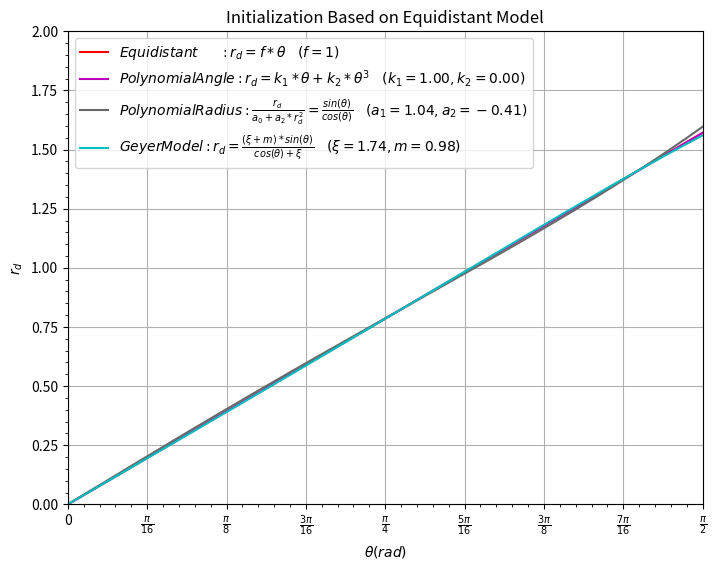

The script that saved this image:
import matplotlib.pyplot as plt
from matplotlib.ticker import MultipleLocator, FuncFormatter
import numpy as np

def scaleFigure(fig, scale):
    originSize = fig.get_size_inches()
    originSize *= scale
    fig.set_size_inches(originSize)

def pi_formatter(x, pos):
    m = np.round(x / (np.pi/16))
    n = 16
    for i in range(0, 4):
        if m%2==0: 
            m, n = m/2, n/2
        else:
            break

    if m == 0:
        return "0"
    if m == 1 and n == 1:
        return "$\pi$"
    if n == 1:
        return r"$%d \pi$" % m
    if m == 1:
        return r"$\frac{\pi}{%d}$" % n
    return r"$\frac{%d \pi}{%d}$" % (m,n)


def Equidistant(f, theta):
    return f*theta

def Equisolid(f, theta):
    return 2*f*np.sin(theta * 0.5)

def Orthographic(f, theta):
    return f*np.sin(theta)

def Stereographic(f, theta):
    return 2*f*np.tan(theta * 0.5)

endTheta = np.pi * (180.0 / 360.0)
baseModel = Equidistant
baseF = 1

def GetInitData(thetaArr, ClassicFishEyeFuc):
    return ClassicFishEyeFuc(baseF, thetaArr)

def PolynomialAngle(k1, k2, theta):
    return k1*theta + k2*np.power(theta, 3)

def PolynomialRadius(a0, a2, theta):
    a = a2*np.sin(theta)
    b = -np.cos(theta)
    c = a0*np.sin(theta)
    b24ac = b*b - 4*a*c
    isArr = isinstance(theta, np.ndarray)

    if (isArr and (b24ac < 0).any()) or (not isArr and b24ac < 0):
       print("Error Parameter in PolynomialRadius")
       return False

    r1 = (-b + np.sqrt(b24ac))/(2*a)
    r2 = (-b - np.sqrt(b24ac))/(2*a)
    rBase = baseModel(baseF, theta)

    result = r1
    
    if not isArr and (np.abs(rBase - r1) > np.abs(rBase -r2)):
        result = r2

    if isArr:
        for i in range(0, len(r1)):
            if np.abs(rBase[i] - r1[i]) > np.abs(rBase[i] -r2[i]):
                result[i] = r2[i]

    return result

def GeyerModel(ksai, m, theta):
    return (ksai + m)*np.sin(theta)/(np.cos(theta) + ksai)
   
def GetLeastSquareData(thetaArr, radii, type):
    thetaArr.resize(len(thetaArr), 1)
    radii.resize(len(radii), 1)
    
    if type == "PolynomialAngle":
        return radii, np.concatenate([thetaArr, np.power(thetaArr, 3)], axis = 1)
    elif type == "PolynomialRadius":
        return radii*np.cos(thetaArr), np.concatenate([np.sin(thetaArr), np.sin(thetaArr) * np.power(radii, 2)], axis = 1)
    elif type == "GeyerModel":
        return radii*np.cos(thetaArr), np.concatenate([np.sin(thetaArr) - radii, np.sin(thetaArr)], axis = 1)

def LeastSquare(A, b):
    A = np.matrix(A)
    b = np.matrix(b)
    At = A.T
    result = ((At * A).I)*At*b
    result = np.array(result)
    result.resize(result.shape[1], result.shape[0])
    return result[0]

if __name__ == "__main__":
    print(np.arctan2(1.0, 0.0));
    print(GetInitData(np.pi * 0.5, Orthographic)) 
    fig = plt.figure()
    scaleFigure(fig, 1.28)
    
    thetaArray = np.arange(0.005, endTheta, 0.005)
    
    if baseModel == Equidistant:
        radii = GetInitData(thetaArray, Equidistant)
        plt.plot(thetaArray, radii, 'r-', label  = r"$Equidistant \ \ \ \ \ : r_d = f* \theta$" + r"    $(f = " + str(baseF) + ")$")
    elif baseModel == Equisolid:
        radii = GetInitData(thetaArray, Equisolid)
        plt.plot(thetaArray, radii, 'g-', label = r"$Equisolid \ \ \ \ \ \ \ \ : r_d = 2f * sin(\frac{\theta}{2})$" + r"    $(f = " + str(baseF) + ")$")
    elif baseModel == Orthographic:
        radii = GetInitData(thetaArray, Orthographic)
        plt.plot(thetaArray, radii, 'b-', label  = r"$Orthographic \ : r_d = f * sin(\theta$)" + r"    $(f = " + str(baseF) + ")$")
    elif baseModel == Stereographic:
        radii = GetInitData(thetaArray, Stereographic)
        plt.plot(thetaArray, radii, 'y-', label = r"$Stereographic: r_d = 2f * tan(\frac{\theta}{2})$" + r"    $(f = " + str(baseF) + ")$")

    b, A = GetLeastSquareData(thetaArray, radii, PolynomialAngle.__name__)
    k1, k2 = LeastSquare(A, b)
    radiiPA = PolynomialAngle(k1, k2, thetaArray)
    paraStr = r"    $(k_1 = " + ("%0.2f" % k1) + ",k_2 = " + ("%0.2f" % k2) + ")$"
    plt.plot(thetaArray, radiiPA, 'm-', label = r"$PolynomialAngle: r_d = k_1 * \theta + k_2 * \theta^3$" + paraStr)
    print("k1 = %f, k2 = %f" % (k1, k2))

    b, A = GetLeastSquareData(thetaArray, radii, PolynomialRadius.__name__)
    a0, a2 = LeastSquare(A, b)
    radiiPR = PolynomialRadius(a0, a2, thetaArray)
    paraStr = r"    $(a_1 = " + ("%0.2f" % a0) + ",a_2 = " + ("%0.2f" % a2) + ")$"
    plt.plot(thetaArray, radiiPR, color = "#696969", linestyle = "-", label = r"$PolynomialRadius: \frac{r_d}{a_0+a_2*r_d^2} = \frac{sin(\theta)}{cos(\theta)}$" + paraStr)
    print("a0 = %f, a2 = %f" % (a0, a2))

    b, A = GetLeastSquareData(thetaArray, radii, GeyerModel.__name__)
    ksai, m = LeastSquare(A, b)
    radiiGM = GeyerModel(ksai, m, thetaArray)
    paraStr = r"    $(\xi = " + ("%0.2f" % ksai) + ",m = " + ("%0.2f" % m) + ")$"
    plt.plot(thetaArray, radiiGM, 'c-', label = r"$GeyerModel: r_d = \frac{(\xi + m)*sin(\theta)}{cos(\theta) + \xi}$" + paraStr)
    print("ksai = %f, m = %f" % (ksai, m))

    plt.xlim(0, endTheta)
    plt.ylim(0, 2*baseF*np.tan(endTheta * 0.5))
    plt.legend()
    plt.grid()
    plt.title("Initialization Based on " + baseModel.__name__ + " Model")
    plt.xlabel(r"$\theta (rad)$")
    plt.ylabel(r"$r_d$")

    ax = plt.gca()

    ax.xaxis.set_major_locator( MultipleLocator(np.pi/16) )
    ax.xaxis.set_major_formatter( FuncFormatter( pi_formatter ) )
    ax.xaxis.set_minor_locator( MultipleLocator(np.pi/80) )

    ax.yaxis.set_minor_locator( MultipleLocator(0.05))

    plt.show()

